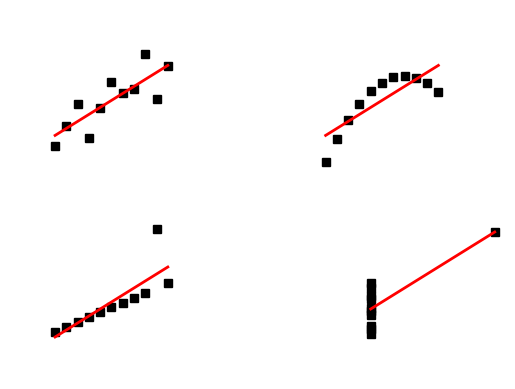

Source code (Python):
#!/usr/bin/env python
"""

Edward Tufte uses this example from Anscombe to show 4 datasets of x
and y that have the same mean, standard deviation, and regression
line, but which are qualitatively different.

matplotlib fun for a rainy day

Downloaded from: http://matplotlib.sourceforge.net/examples/pylab_examples/anscombe.html
"""

from pylab import *

x =  array([10, 8, 13, 9, 11, 14, 6, 4, 12, 7, 5])
y1 = array([8.04, 6.95, 7.58, 8.81, 8.33, 9.96, 7.24, 4.26, 10.84, 4.82, 5.68])
y2 = array([9.14, 8.14, 8.74, 8.77, 9.26, 8.10, 6.13, 3.10, 9.13, 7.26, 4.74])
y3 = array([7.46, 6.77, 12.74, 7.11, 7.81, 8.84, 6.08, 5.39, 8.15, 6.42, 5.73])
x4 = array([8,8,8,8,8,8,8,19,8,8,8])
y4 = array([6.58,5.76,7.71,8.84,8.47,7.04,5.25,12.50,5.56,7.91,6.89])

def fit(x):
    return 3+0.5*x



xfit = array( [amin(x), amax(x) ] )

subplot(221, frameon=False)
pts, ls1 = plot(x,y1,'ks', xfit, fit(xfit), 'r-', lw=2)
ls1.set_visible(False)
axis([2,20,2,14])
setp(gca(), xticklabels=[], yticks=(4,8,12), xticks=(0,10,20))
xticks([])
yticks([])

subplot(222, frameon=False)
pts, ls2 =plot(x,y2,'ks', xfit, fit(xfit), 'r-', lw=2)
ls2.set_visible(False)
axis([2,20,2,14])
setp(gca(), xticklabels=[], yticks=(4,8,12), yticklabels=[], xticks=(0,10,20))
xticks([])
yticks([])

subplot(223, frameon=False)
pts, ls3 = plot(x,y3,'ks', xfit, fit(xfit), 'r-', lw=2)
ls3.set_visible(False)
axis([2,20,2,14])
setp(gca(), yticks=(4,8,12), xticks=(0,10,20))
xticks([])
yticks([])

subplot(224, frameon=False)
xfit = array([amin(x4),amax(x4)])
pts, ls4 = plot(x4,y4,'ks', xfit, fit(xfit), 'r-', lw=2)
ls4.set_visible(False)
axis([2,20,2,14])
setp(gca(), yticklabels=[], yticks=(4,8,12), xticks=(0,10,20))
xticks([])
yticks([])

#verify the stats
pairs = (x,y1), (x,y2), (x,y3), (x4,y4)

ls1.set_visible(True)
ls2.set_visible(True)
ls3.set_visible(True)
ls4.set_visible(True)

savefig('anscombe.png', transparent=True)
savefig('anscombe.svg', transparent=True)
